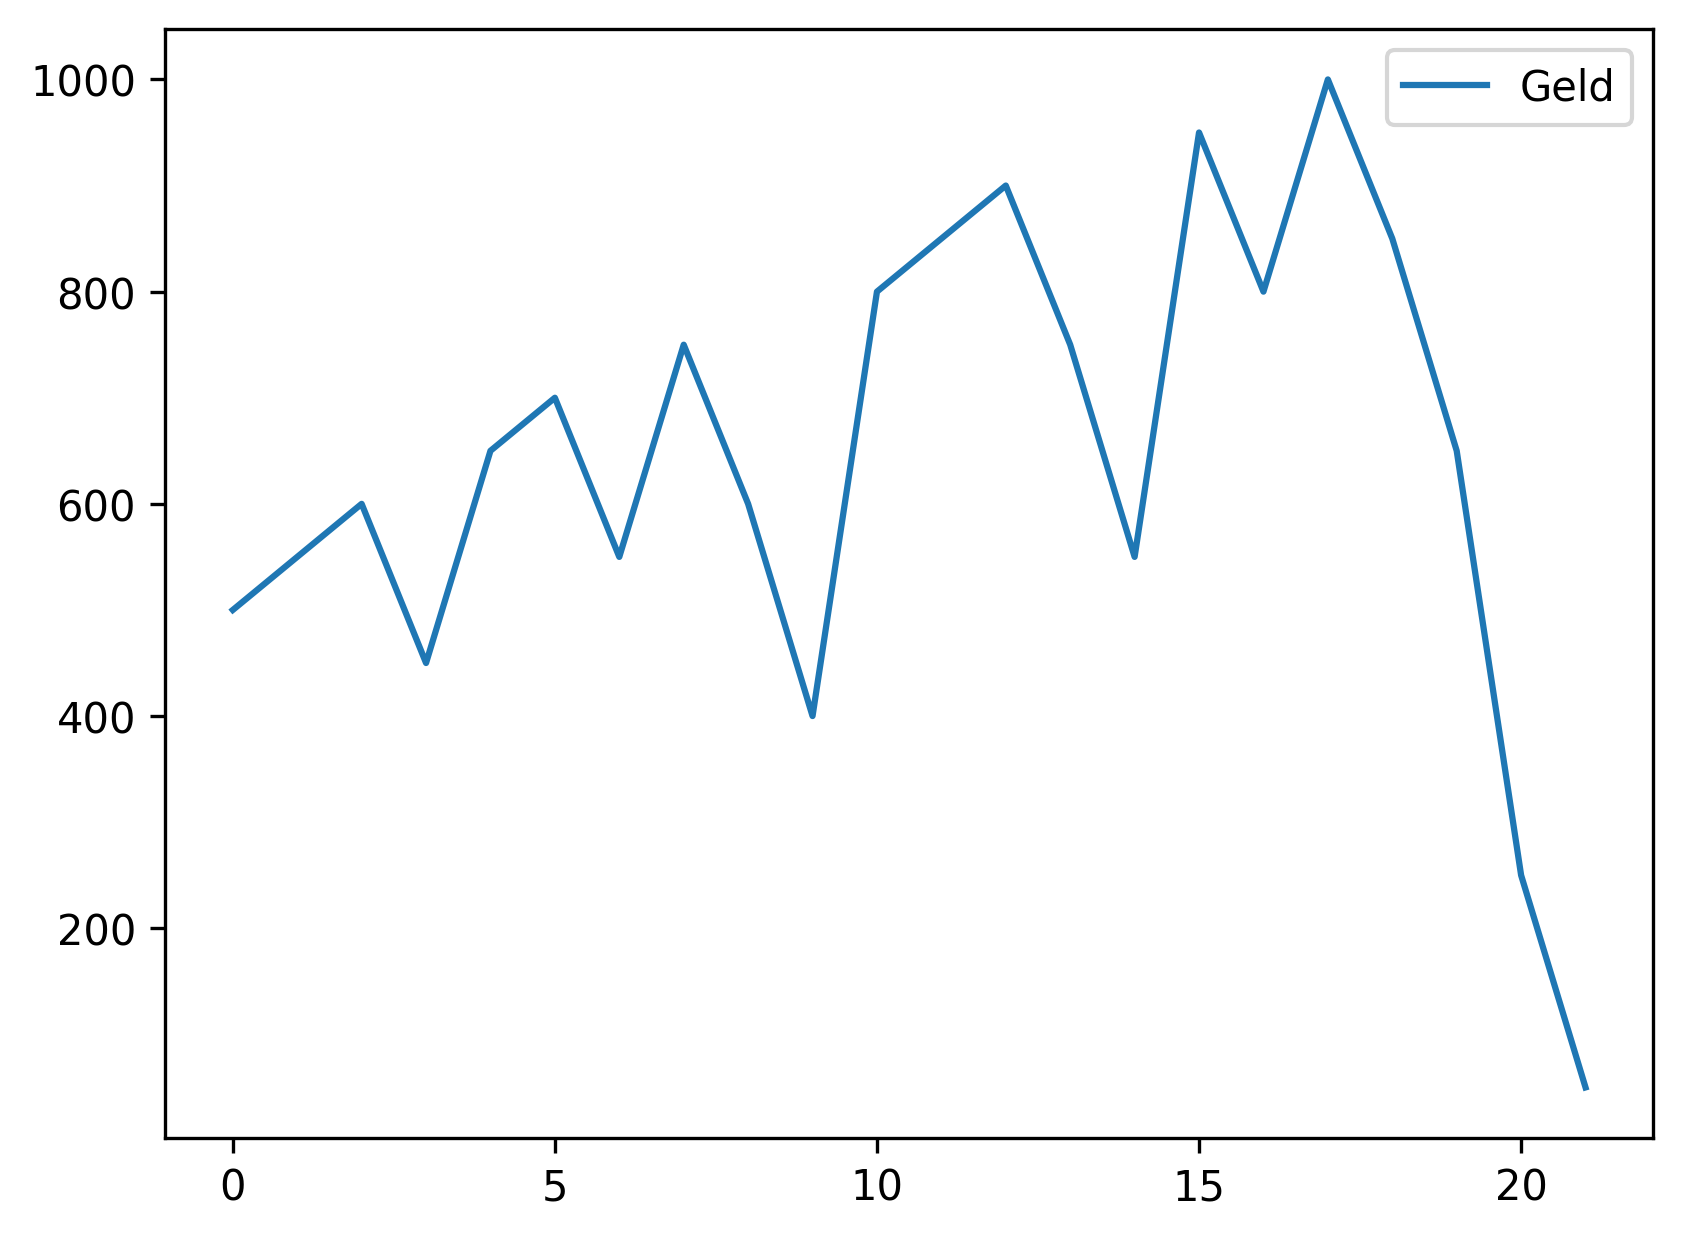

The file beside this chart, header and first rows:
, Geld
0, 500
1, 550
2, 600
3, 450
4, 650
5, 700
6, 550
7, 750
8, 600
9, 400
10, 800
11, 850
12, 900
13, 750
14, 550
15, 950
16, 800
17, 1000
18, 850
19, 650
20, 250
21, 50
